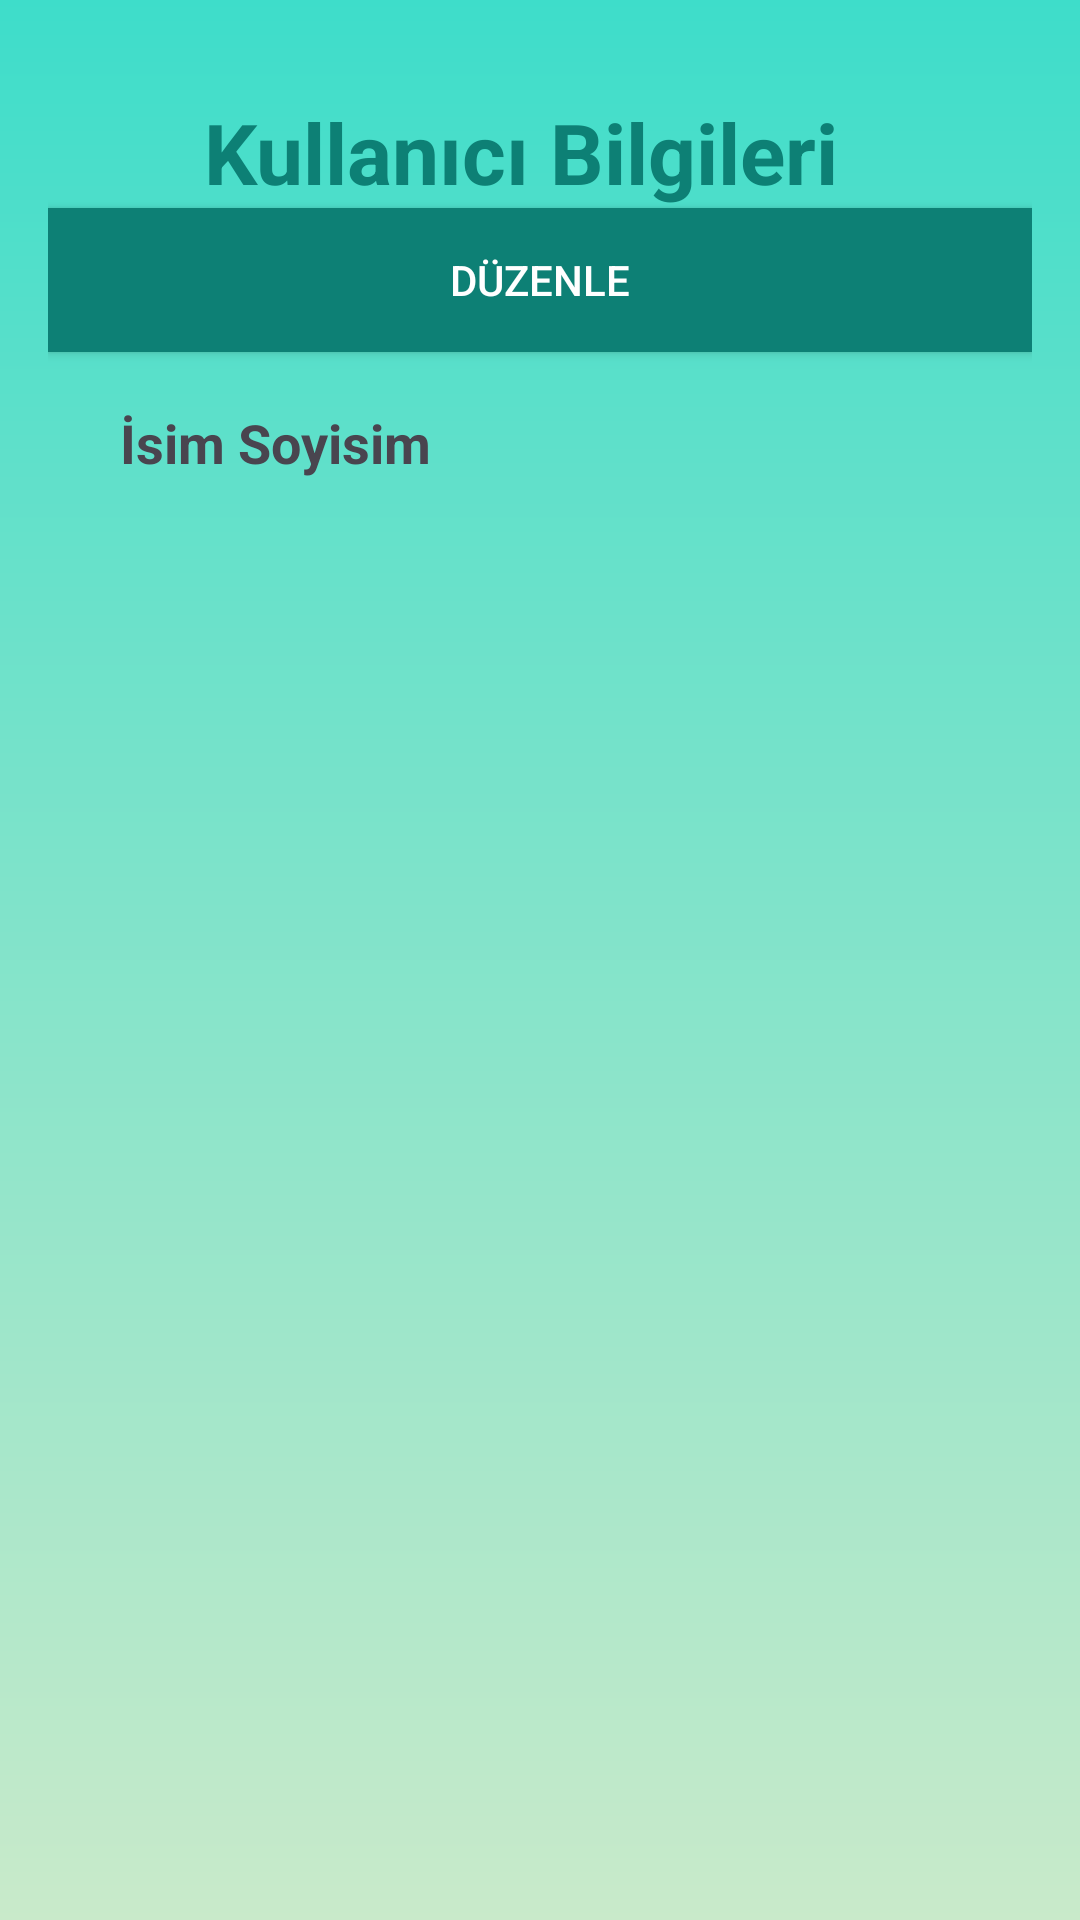

The Android layout XML behind this screen, and the referenced resources:
<!-- AndroidManifest.xml: application theme Theme.Apptez -->
<!-- res/layout/fragment_admin.xml -->
<?xml version="1.0" encoding="utf-8"?>
<androidx.constraintlayout.widget.ConstraintLayout xmlns:android="http://schemas.android.com/apk/res/android"
    xmlns:tools="http://schemas.android.com/tools"
    android:layout_width="match_parent"
    android:layout_height="match_parent"

    android:paddingTop="24dp"
    android:paddingLeft="16dp"
    android:background="@drawable/bg_app"
    android:paddingRight="16dp"
    xmlns:app="http://schemas.android.com/apk/res-auto"
    tools:context=".view.view.FragmentPersonalInfo">

    <TextView
        android:id="@+id/title"
        android:layout_width="wrap_content"
        android:layout_height="wrap_content"
        android:layout_marginTop="8dp"
        android:text="Kullanıcı Bilgileri"
        android:textColor="#0D8075"
        android:textStyle="bold"
        android:textSize="28sp"
        app:layout_constraintEnd_toEndOf="parent"
        app:layout_constraintHorizontal_bias="0.446"
        app:layout_constraintStart_toStartOf="parent"
        app:layout_constraintTop_toTopOf="parent" />
    <Button
        android:id="@+id/buttonSettings"
        android:layout_width="match_parent"
        android:text="düzenle"
        android:background="#0D8075"
        android:textColor="@color/white"
        android:layout_height="0dp"
        app:layout_constraintTop_toBottomOf="@+id/title"></Button>

    <TextView
        android:id="@+id/personName"
        android:layout_width="0dp"
        android:layout_marginTop="8dp"
        android:layout_height="60dp"
        android:background="@drawable/input_background"
        android:ems="10"
        android:text="İsim Soyisim"
        android:textSize="18sp"
        android:textStyle="bold"
        android:paddingLeft="24dp"
        android:paddingRight="22dp"
        android:paddingTop="10dp"
        app:layout_constraintEnd_toEndOf="parent"
        app:layout_constraintHorizontal_bias="0.5"
        app:layout_constraintStart_toStartOf="parent"
        app:layout_constraintTop_toBottomOf="@+id/buttonSettings" />



    <TextView
        android:id="@+id/personAge"
        android:layout_width="match_parent"
        android:layout_height="60dp"
        android:layout_marginTop="24dp"
        android:background="@drawable/input_background"
        android:ems="10"
        android:gravity="start|top"

        android:textSize="18sp"
        android:textStyle="bold"
        android:paddingStart="24dp"
        android:paddingTop="16dp"
        android:paddingEnd="24dp"
        app:layout_constraintEnd_toEndOf="parent"
        app:layout_constraintStart_toStartOf="parent"
        app:layout_constraintTop_toBottomOf="@+id/personName" />

    <TextView
        android:id="@+id/spinner_blood_group"

        android:layout_width="match_parent"
        android:background="@drawable/input_background"

        android:textSize="18sp"
        android:textStyle="bold"
        android:layout_height="60dp"
        android:paddingStart="24dp"
        android:paddingTop="16dp"
        android:paddingEnd="24dp"

        android:layout_marginTop="24dp"
        android:layout_marginBottom="25dp"
        app:layout_constraintBottom_toTopOf="@+id/pGSM"
        app:layout_constraintEnd_toEndOf="parent"
        app:layout_constraintStart_toStartOf="parent"
        app:layout_constraintTop_toBottomOf="@+id/adres" />

    <TextView
        android:id="@+id/adres"
        android:layout_width="match_parent"
        android:layout_height="100sp"
        android:layout_marginTop="24dp"
        android:background="@drawable/input_background"
        android:ems="10"
        android:gravity="start|top"
        android:textSize="18sp"
        android:textStyle="bold"
        android:paddingStart="24dp"
        android:paddingTop="16dp"
        android:paddingEnd="24dp"
        app:layout_constraintEnd_toEndOf="parent"
        app:layout_constraintStart_toStartOf="parent"
        app:layout_constraintTop_toBottomOf="@+id/personAge" />
    <TextView
        android:id="@+id/pGSM"
        android:layout_width="match_parent"
        android:layout_height="60dp"
        android:layout_marginTop="24dp"
        android:background="@drawable/input_background"
        android:ems="10"
        android:gravity="start|top"
        android:textSize="18sp"
        android:textStyle="bold"
        android:paddingStart="24dp"
        android:paddingTop="16dp"
        android:paddingEnd="24dp"
        app:layout_constraintEnd_toEndOf="parent"
        app:layout_constraintStart_toStartOf="parent"
        app:layout_constraintTop_toBottomOf="@+id/spinner_blood_group" />






</androidx.constraintlayout.widget.ConstraintLayout>
<!-- resources referenced by this layout -->
<resources>
  <!-- drawable bg_app (drawable) -->
  <?xml version="1.0" encoding="utf-8"?>
  <shape xmlns:android="http://schemas.android.com/apk/res/android"
      android:shape="rectangle">
  
      <gradient
          android:angle="90"
          android:startColor="#C9EACA"
          android:endColor="#3EDDCA"
          android:type="linear"/>
  
  </shape>
  <style name="Theme.Apptez" parent="Base.Theme.Apptez" />
  <style name="Base.Theme.Apptez" parent="Theme.Material3.DayNight.NoActionBar">
          
          
      </style>
  <!-- not gathered from this repository: default colours our renderer supplied (Android Studio template values) -->
  <color name="white">#FFFFFFFF</color>
</resources>
